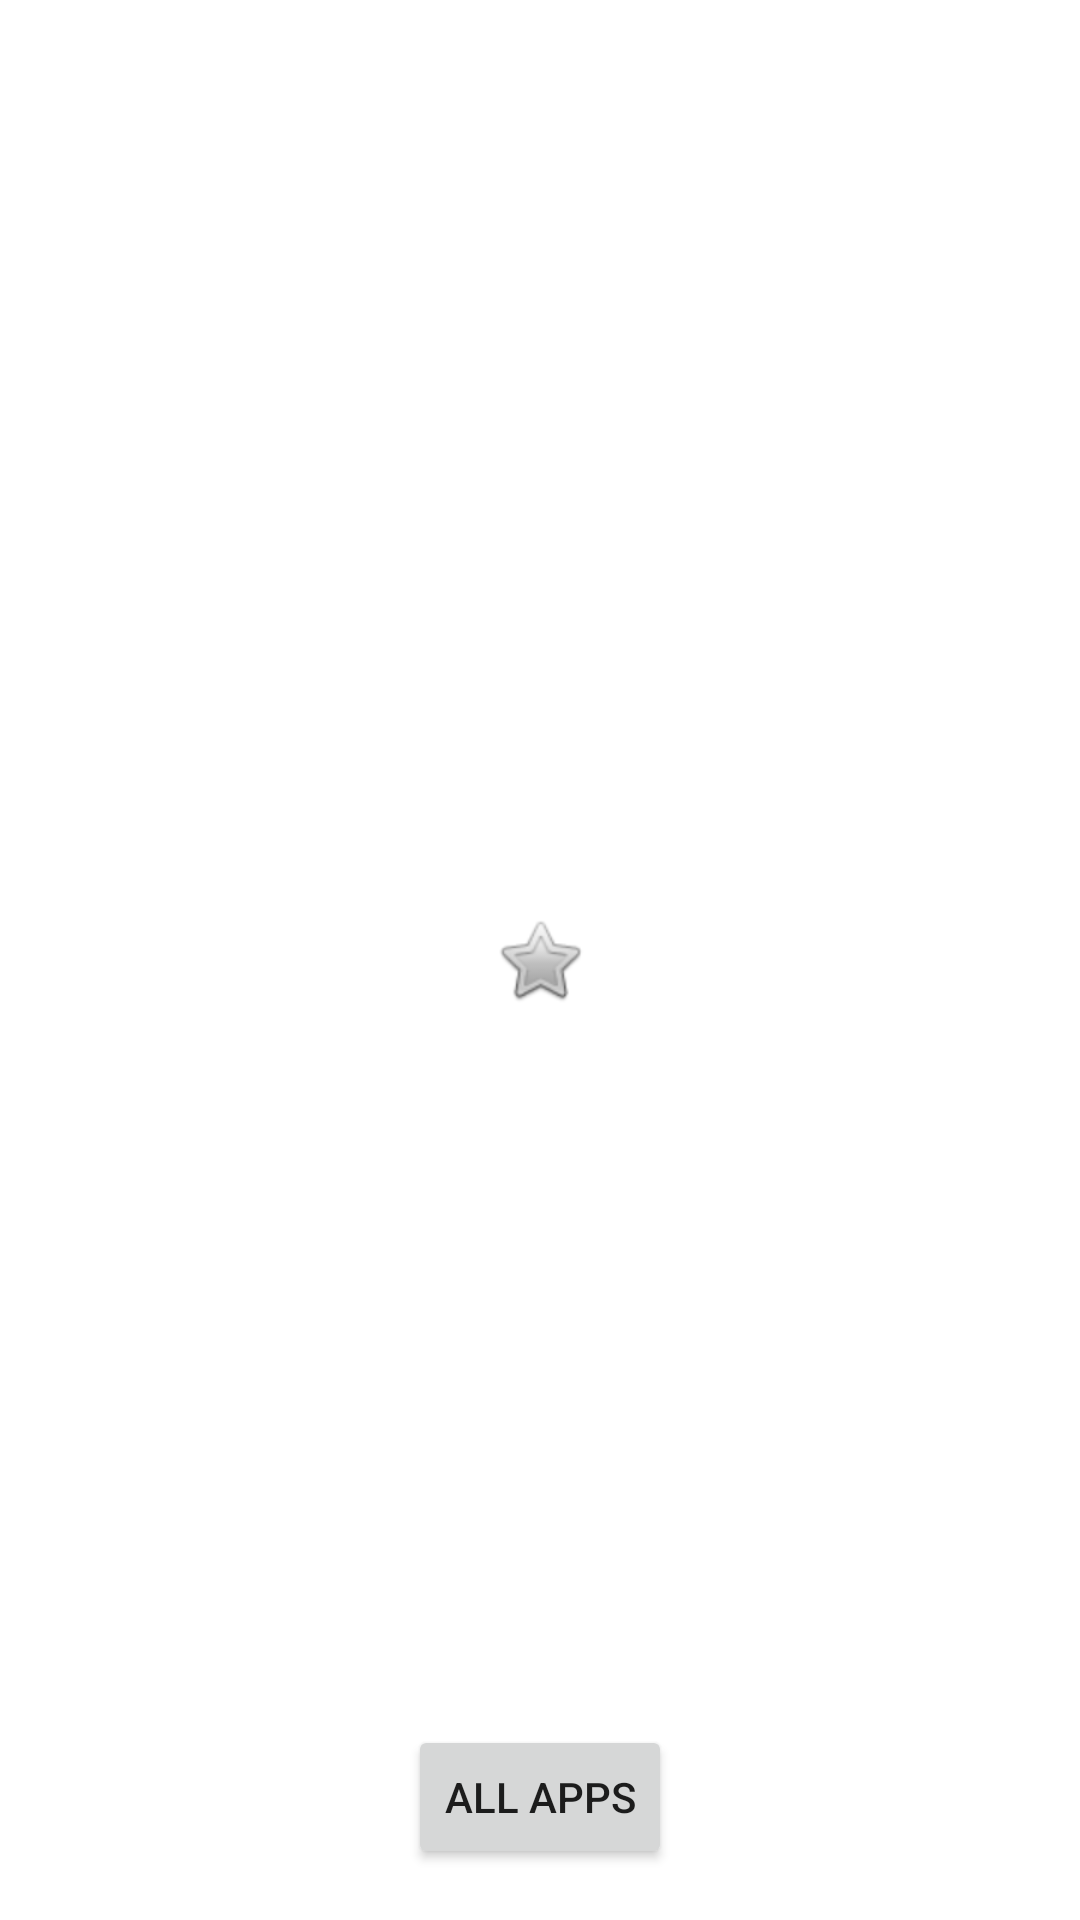

Layout XML and referenced resources for this Android screen:
<!-- AndroidManifest.xml: application theme AppTheme -->
<!-- res/layout/activity_main.xml -->
<?xml version="1.0" encoding="utf-8"?>
<android.support.constraint.ConstraintLayout xmlns:android="http://schemas.android.com/apk/res/android"
    xmlns:app="http://schemas.android.com/apk/res-auto"
    xmlns:tools="http://schemas.android.com/tools"
    android:layout_width="match_parent"
    android:layout_height="match_parent"
    tools:context=".MainActivity">

    <ImageView
        android:id="@+id/chromeButton"
        android:layout_width="wrap_content"
        android:layout_height="wrap_content"
        app:layout_constraintBottom_toBottomOf="parent"
        app:layout_constraintEnd_toEndOf="parent"
        app:layout_constraintStart_toStartOf="parent"
        app:layout_constraintTop_toTopOf="parent"
        app:srcCompat="@android:drawable/btn_star" />

    <Button
        android:id="@+id/button"
        android:layout_width="wrap_content"
        android:layout_height="48dp"
        android:layout_marginBottom="17dp"
        android:text="@string/app_drawer_button"
        app:layout_constraintBottom_toBottomOf="parent"
        app:layout_constraintEnd_toEndOf="parent"
        app:layout_constraintStart_toStartOf="parent" />

</android.support.constraint.ConstraintLayout>
<!-- resources referenced by this layout -->
<resources>
  <string name="app_drawer_button">All Apps</string>
  <style name="AppTheme" parent="Theme.AppCompat.Light.DarkActionBar">
          
          <item name="colorPrimary">@color/colorPrimary</item>
          <item name="colorPrimaryDark">@color/colorPrimaryDark</item>
          <item name="colorAccent">@color/colorAccent</item>
          <item name="android:windowShowWallpaper">true</item>
          <item name="android:windowBackground">@android:color/transparent</item>
      </style>
  <!-- not gathered from this repository: default colours our renderer supplied (Android Studio template values) -->
  <color name="colorPrimary">#FF6200EE</color>
  <color name="colorPrimaryDark">#FF3700B3</color>
  <color name="colorAccent">#FF03DAC5</color>
</resources>
